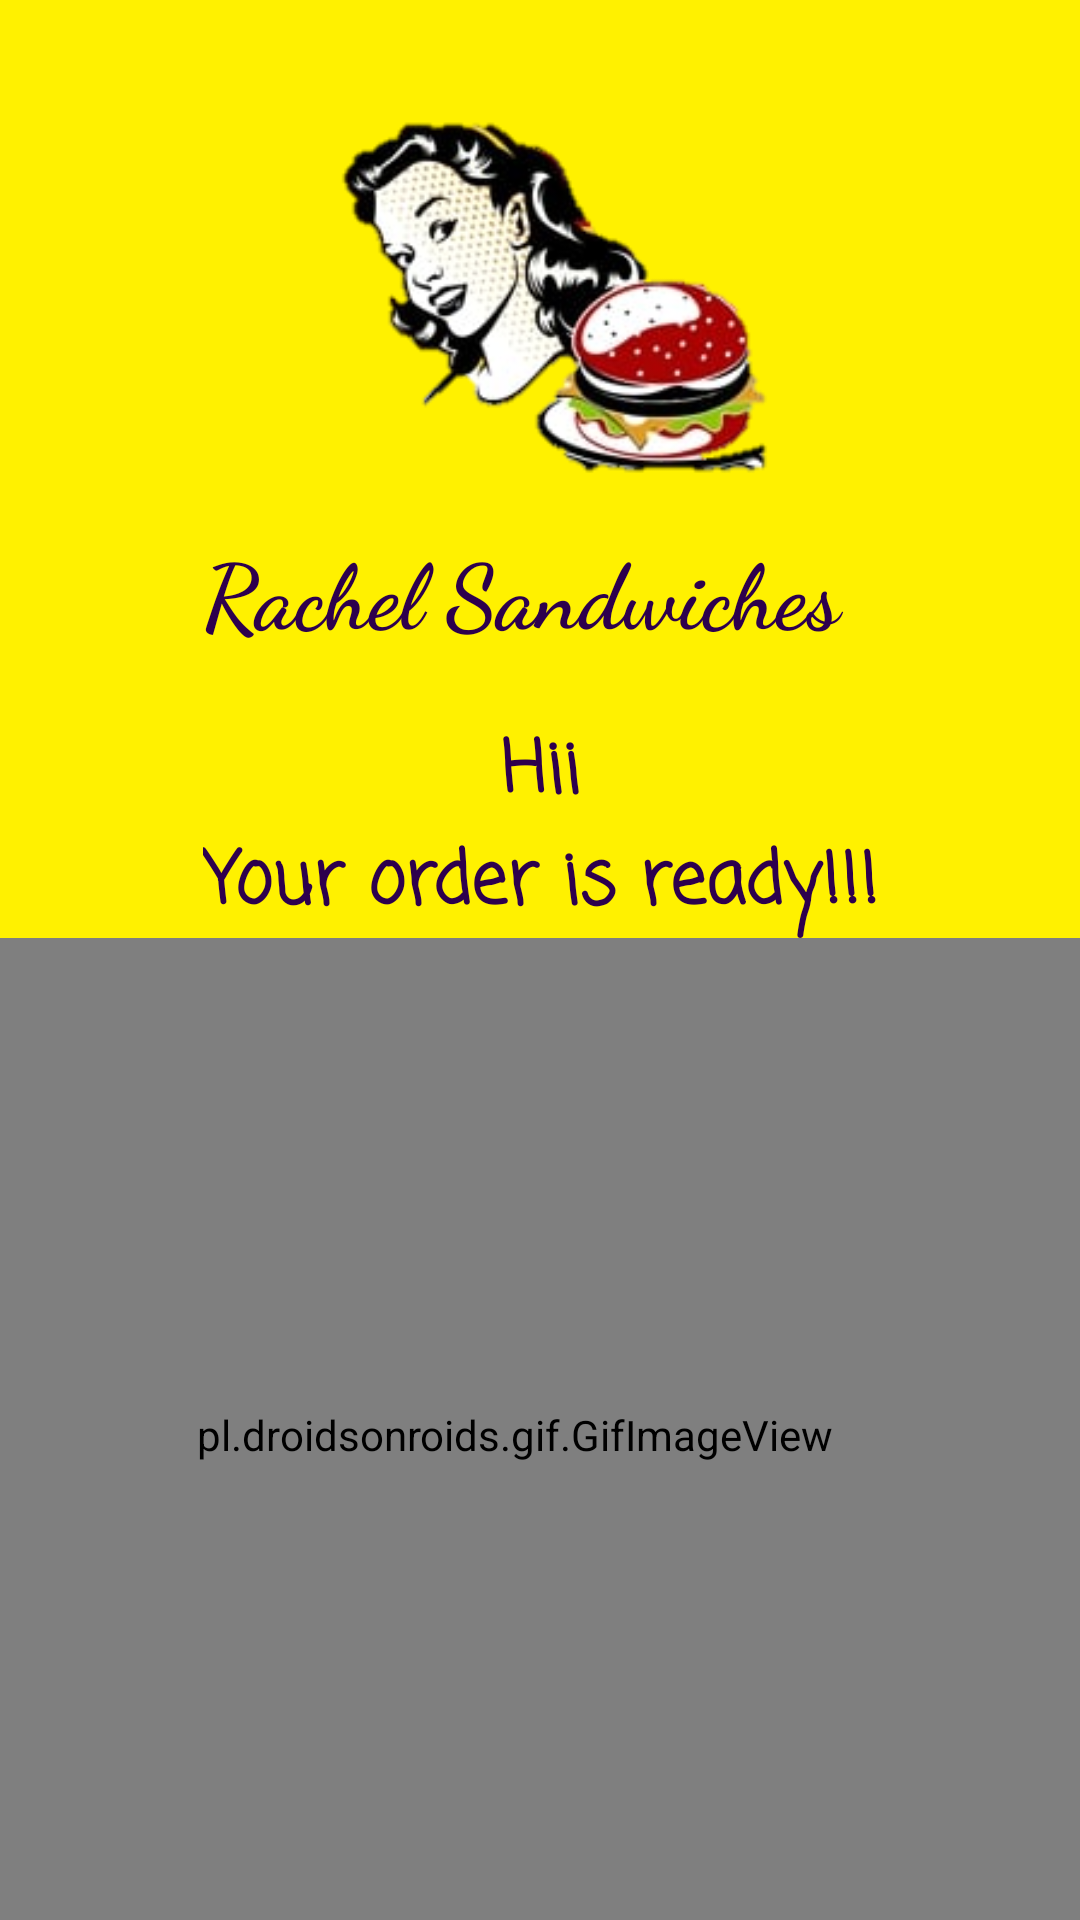

Here is an Android app screen rendered from its layout file. Give the layout XML and the strings, colors and styles it references.
<!-- AndroidManifest.xml: application theme Theme.RachelSandwichApp -->
<!-- res/layout/activity_done.xml -->
<?xml version="1.0" encoding="utf-8"?>
<androidx.constraintlayout.widget.ConstraintLayout xmlns:android="http://schemas.android.com/apk/res/android"
    xmlns:app="http://schemas.android.com/apk/res-auto"
    xmlns:tools="http://schemas.android.com/tools"
    android:layout_width="match_parent"
    android:layout_height="match_parent"
    android:background="@color/background_yellow"
    tools:context=".DoneActivity">

    <ImageView
        android:id="@+id/rachelLogo"
        android:layout_width="188dp"
        android:layout_height="144dp"
        android:layout_marginTop="28dp"
        app:layout_constraintEnd_toEndOf="parent"
        app:layout_constraintStart_toStartOf="parent"
        app:layout_constraintTop_toTopOf="parent"
        android:src="@drawable/rachel"
        tools:srcCompat="@drawable/rachel"
        android:contentDescription="@string/logo" />

    <TextView
        android:id="@+id/nameField"
        android:layout_width="wrap_content"
        android:layout_height="wrap_content"
        android:layout_marginTop="14dp"
        android:fontFamily="casual"
        android:text="@string/welcome_greeting"
        android:textColor="#2d004d"
        android:textSize="24sp"
        android:textStyle="bold"
        app:layout_constraintEnd_toEndOf="parent"
        app:layout_constraintStart_toStartOf="parent"
        app:layout_constraintTop_toBottomOf="@+id/rachelSandwich" />

    <TextView
        android:id="@+id/explanation"
        android:layout_width="wrap_content"
        android:layout_height="wrap_content"
        android:fontFamily="casual"
        android:text="@string/order_ready"
        android:textAlignment="center"
        android:textColor="#2d004d"
        android:textSize="24sp"
        android:textStyle="bold"
        app:layout_constraintEnd_toEndOf="parent"
        app:layout_constraintStart_toStartOf="parent"
        app:layout_constraintTop_toBottomOf="@+id/nameField" />

    <TextView
        android:id="@+id/rachelSandwich"
        android:layout_width="224dp"
        android:layout_height="49dp"
        android:layout_marginTop="4dp"
        android:fontFamily="cursive"
        android:text="@string/program_name"
        android:textColor="#2d004d"
        android:textSize="30sp"
        android:textStyle="bold"
        app:layout_constraintEnd_toEndOf="parent"
        app:layout_constraintHorizontal_bias="0.497"
        app:layout_constraintStart_toStartOf="parent"
        app:layout_constraintTop_toBottomOf="@+id/rachelLogo" />

    <pl.droidsonroids.gif.GifImageView
        android:id="@+id/doneGif"
        android:layout_width="414dp"
        android:layout_height="331dp"
        android:src="@drawable/donegif"
        app:layout_constraintBottom_toBottomOf="parent"
        app:layout_constraintEnd_toEndOf="parent"
        app:layout_constraintHorizontal_bias="0.666"
        app:layout_constraintStart_toStartOf="parent"
        app:layout_constraintTop_toBottomOf="@+id/explanation"
        app:layout_constraintVertical_bias="0.126"
        tools:srcCompat="@drawable/donegif" />

    <com.google.android.material.floatingactionbutton.FloatingActionButton
        android:id="@+id/gotIt"
        android:layout_width="wrap_content"
        android:layout_height="wrap_content"
        android:clickable="true"
        android:layout_marginEnd="100dp"
        android:layout_marginBottom="40dp"
        app:layout_constraintBottom_toBottomOf="parent"
        app:layout_constraintEnd_toEndOf="parent"
        app:layout_constraintStart_toEndOf="@+id/doneGif"
        app:layout_constraintTop_toBottomOf="@+id/doneGif"
        app:srcCompat="@drawable/gotit"
        tools:srcCompat="@drawable/gotit"
        android:contentDescription="@string/gotit_buttom" />

</androidx.constraintlayout.widget.ConstraintLayout>
<!-- resources referenced by this layout -->
<resources>
  <color name="background_yellow">#FFF100</color>
  <!-- drawable gotit: png bitmap (drawable, 7647 bytes) -->
  <!-- drawable rachel: png bitmap (drawable, 40557 bytes) -->
  <string name="order_ready">Your order is ready!!!</string>
  <string name="program_name">Rachel Sandwiches</string>
  <string name="welcome_greeting">Hii</string>
  <style name="Theme.RachelSandwichApp" parent="Theme.MaterialComponents.DayNight.DarkActionBar">
          
          <item name="colorPrimary">@color/purple_500</item>
          <item name="colorPrimaryVariant">@color/purple_700</item>
          <item name="colorOnPrimary">@color/white</item>
          
          <item name="colorSecondary">@color/teal_200</item>
          <item name="colorSecondaryVariant">@color/teal_700</item>
          <item name="colorOnSecondary">@color/black</item>
          
          <item name="android:statusBarColor" tools:targetApi="l">?attr/colorPrimaryVariant</item>
          
      </style>
  <color name="purple_500">#FF6200EE</color>
  <color name="purple_700">#FF3700B3</color>
  <color name="white">#FFFFFFFF</color>
  <color name="teal_200">#FF03DAC5</color>
  <color name="teal_700">#FF018786</color>
  <color name="black">#FF000000</color>
</resources>
